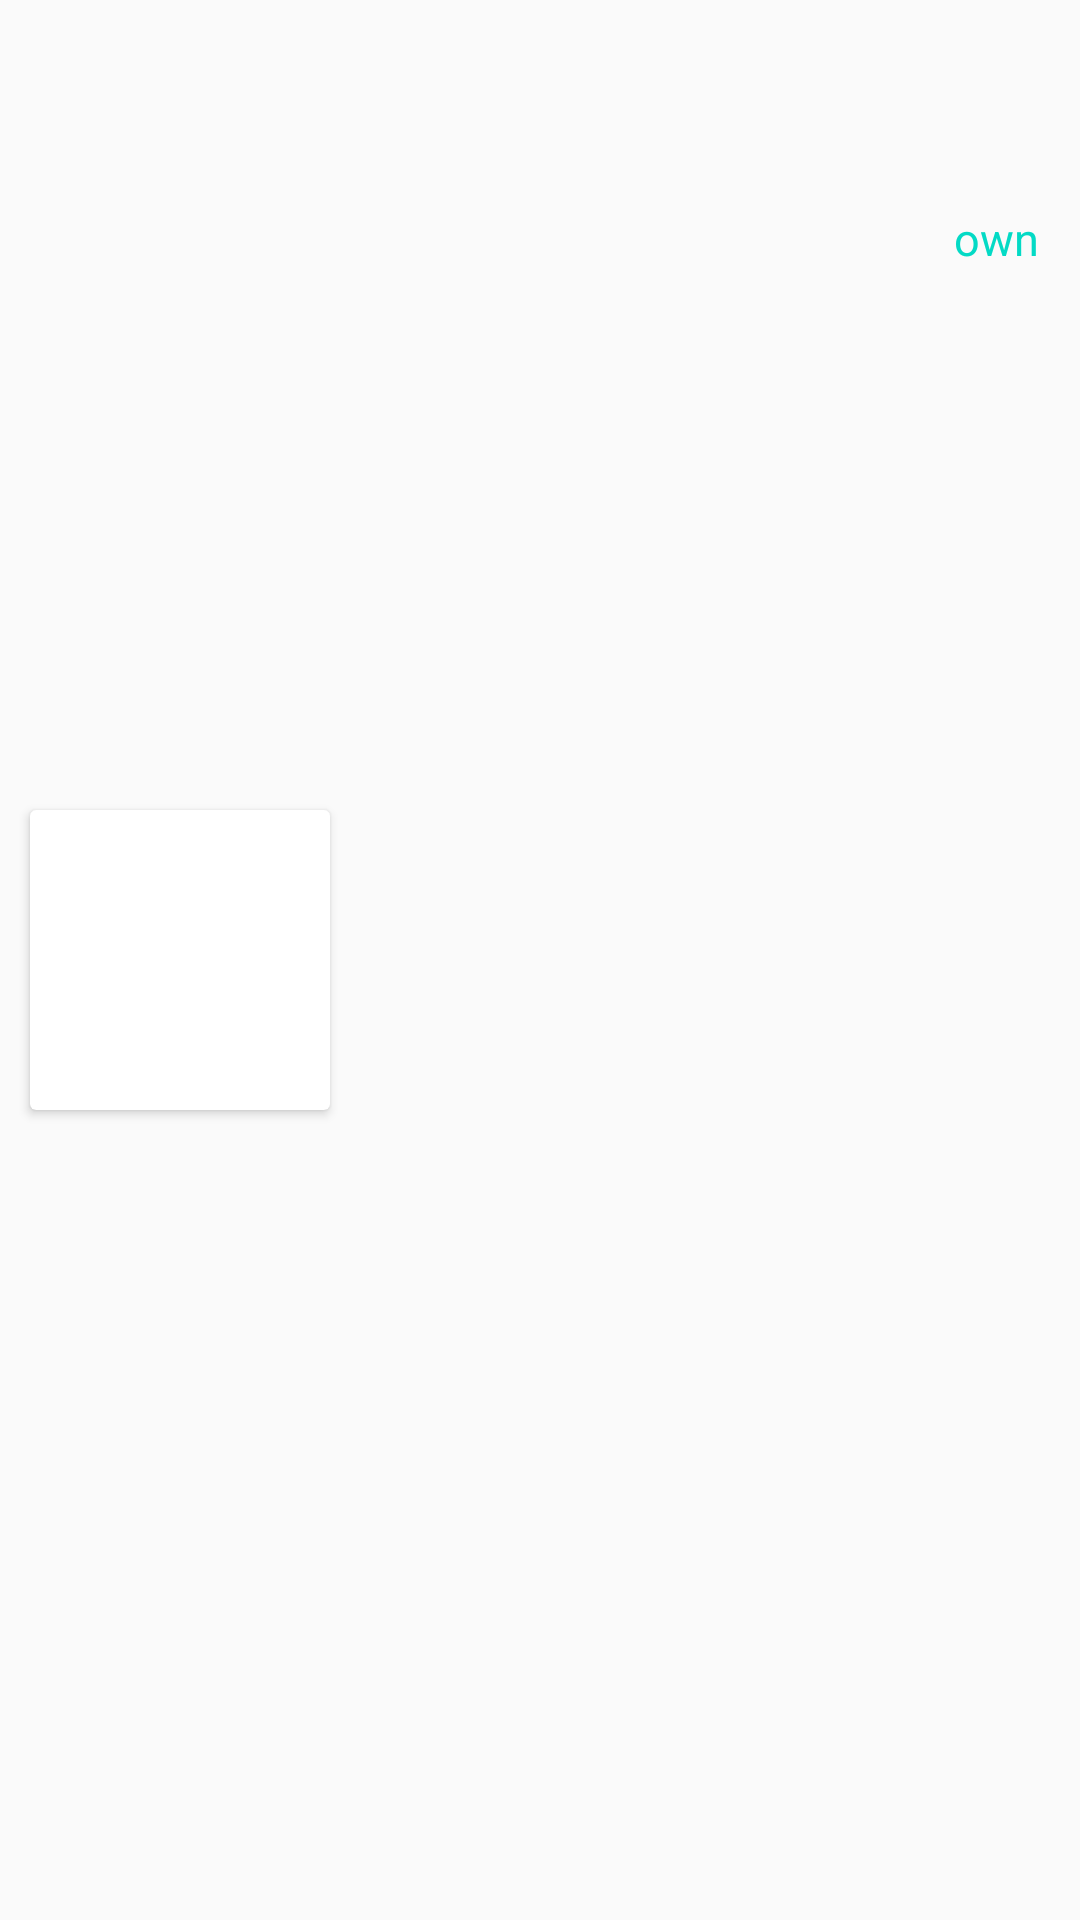

Produce the Android XML layout that renders to this screen, including the resource entries it uses.
<!-- AndroidManifest.xml: application theme Theme.Insuris -->
<!-- res/layout/movie_item_adapter.xml -->
<?xml version="1.0" encoding="utf-8"?>
<androidx.constraintlayout.widget.ConstraintLayout
    android:layout_width="match_parent"
    android:layout_height="wrap_content"
    android:id="@+id/listItem"
    xmlns:card_view="http://schemas.android.com/tools"
    android:orientation="vertical"
    android:padding="5dp"
    xmlns:android="http://schemas.android.com/apk/res/android"
    xmlns:app="http://schemas.android.com/apk/res-auto">

        <androidx.cardview.widget.CardView
            android:layout_width="100dp"
            android:layout_height="100dp"
            android:id="@+id/cardView"
            android:layout_margin="5dp"
            android:visibility="visible"
            android:orientation="vertical"
            app:layout_constraintBottom_toBottomOf="parent"
            app:layout_constraintLeft_toLeftOf="parent"
            app:layout_constraintTop_toTopOf="parent"
            card_view:cardCornerRadius="4dp"
            card_view:cardElevation="2dp">

            <ImageView
                android:id="@+id/movieImg"
                android:layout_width="100dp"
                android:layout_height="100dp"
                android:scaleType="centerCrop" />
        </androidx.cardview.widget.CardView>

        <androidx.constraintlayout.widget.Guideline
            android:id="@+id/guideline"
            android:layout_width="1dp"
            android:layout_height="wrap_content"
            android:orientation="vertical"
            app:layout_constraintLeft_toRightOf="@+id/cardView" />

        <TextView
            android:id="@+id/titleTxt"
            android:layout_width="wrap_content"
            android:layout_height="wrap_content"
            android:padding="5dp"
            android:text="Movie"
            android:textColor="@color/white"
            android:textSize="15dp"
            android:textStyle="bold"
            android:layout_marginLeft="10dp"
            app:layout_constraintLeft_toRightOf="@id/guideline"
            app:layout_constraintTop_toTopOf="parent" />

        <TextView
            android:id="@+id/overviewTxt"
            android:layout_width="0dp"
            android:layout_height="wrap_content"
            android:padding="5dp"
            android:text="But when a celebrated war hero goes down "
            android:textColor="@color/white"
            android:textSize="14dp"
            android:layout_marginLeft="10dp"
            android:textStyle="italic"
            android:maxLines="2"
            app:layout_constraintLeft_toRightOf="@id/guideline"
            app:layout_constraintTop_toBottomOf="@+id/titleTxt" />

        <TextView
            android:id="@+id/releaseDateTxt"
            android:layout_width="wrap_content"
            android:layout_height="wrap_content"
            android:padding="5dp"
            android:text="own "
            android:textColor="@color/teal_200"
            android:textSize="15dp"
            android:layout_marginLeft="10dp"
            android:maxLines="2"
            app:layout_constraintLeft_toRightOf="@id/guideline"
            app:layout_constraintTop_toBottomOf="@+id/overviewTxt" />

        <TextView
            android:id="@+id/voteTxt"
            android:layout_width="wrap_content"
            android:layout_height="wrap_content"
            android:padding="5dp"
            android:text="own "
            android:textColor="@color/teal_200"
            android:textSize="15dp"
            android:maxLines="2"
            app:layout_constraintRight_toRightOf="parent"
            app:layout_constraintTop_toBottomOf="@+id/overviewTxt" />


</androidx.constraintlayout.widget.ConstraintLayout>
<!-- resources referenced by this layout -->
<resources>
  <color name="teal_200">#FF03DAC5</color>
  <color name="white">#FFFFFFFF</color>
  <style name="Theme.Insuris" parent="Theme.AppCompat.Light.NoActionBar">
          
          <item name="colorPrimary">@color/purple_500</item>
          <item name="colorPrimaryVariant">@color/purple_700</item>
          <item name="colorOnPrimary">@color/white</item>
          
          <item name="colorSecondary">@color/teal_200</item>
          <item name="colorSecondaryVariant">@color/teal_700</item>
          <item name="colorOnSecondary">@color/black</item>
          
          <item name="android:statusBarColor" tools:targetApi="l">?attr/colorPrimaryVariant</item>
          
          <item name="android:windowDisablePreview">true</item>
      </style>
  <color name="purple_500">#FF6200EE</color>
  <color name="purple_700">#FF3700B3</color>
  <color name="teal_700">#FF018786</color>
  <color name="black">#FF000000</color>
</resources>
